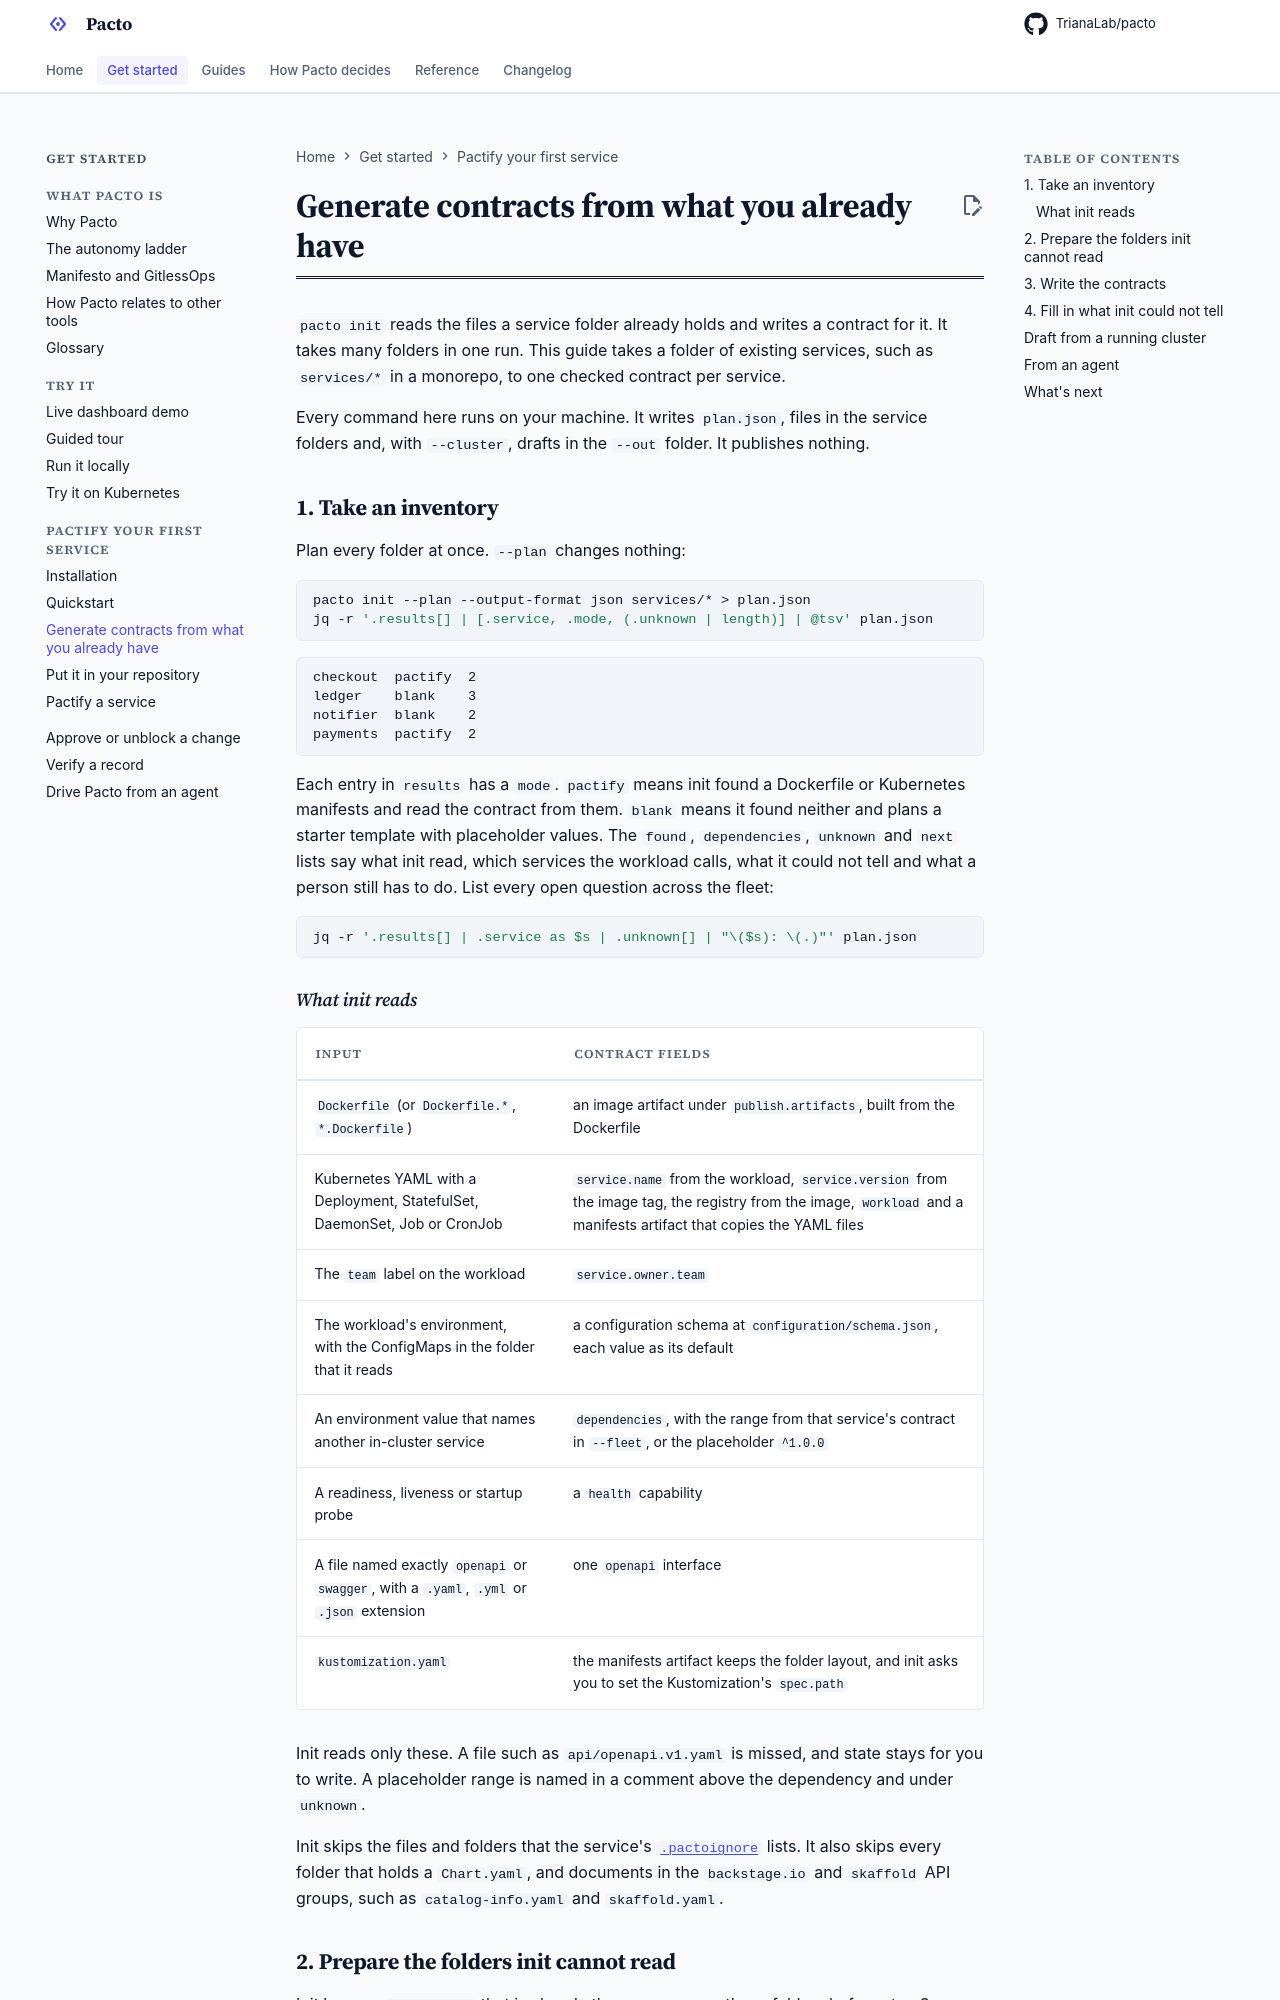

repository: TrianaLab/pacto · page: 4.5.0/bootstrap-contracts/index.html · generator: mkdocs

# Generate contracts from what you already have

`pacto init` reads the files a service folder already holds and writes a
contract for it. It takes many folders in one run. This guide takes a folder of
existing services, such as `services/*` in a monorepo, to one checked contract
per service.

Every command here runs on your machine. It writes `plan.json`, files in the
service folders and, with `--cluster`, drafts in the `--out` folder. It
publishes nothing.

## 1. Take an inventory

Plan every folder at once. `--plan` changes nothing:

```bash
pacto init --plan --output-format json services/* > plan.json
jq -r '.results[] | [.service, .mode, (.unknown | length)] | @tsv' plan.json
```

```text
checkout  pactify  2
ledger    blank    3
notifier  blank    2
payments  pactify  2
```

Each entry in `results` has a `mode`. `pactify` means init found a Dockerfile
or Kubernetes manifests and read the contract from them. `blank` means it found
neither and plans a starter template with placeholder values. The `found`,
`dependencies`, `unknown` and `next` lists say what init read, which services
the workload calls, what it could not tell and what a person still has to do.
List every open question across the fleet:

```bash
jq -r '.results[] | .service as $s | .unknown[] | "\($s): \(.)"' plan.json
```

### What init reads

| Input | Contract fields |
|---|---|
| `Dockerfile` (or `Dockerfile.*`, `*.Dockerfile`) | `publish.build` in the inferred record: [`pacto ci --publish`](publish-from-ci.md) builds the image with it |
| Kubernetes YAML with a Deployment, StatefulSet, DaemonSet, Job or CronJob | `service.name` and `workload` from the workload; `publish.deploy` in the inferred record, and a `found` line naming the image tag as the version a first publish can declare |
| The `team` label on the workload | `service.owner.team` |
| The workload's environment, with the ConfigMaps in the folder that it reads | a configuration schema at `configuration/schema.json` with each key and its type, no values; sensitive keys are `writeOnly` |
| An environment value that names another in-cluster service | `dependencies`, each with `compatibility: unknown` and, from that service's contract in `--fleet`, a proposed range in a comment |
| A readiness, liveness or startup probe | a `health` capability |
| An OpenAPI document at any path in the folder | one `openapi` interface; AsyncAPI and gRPC files go to the inferred record |
| `kustomization.yaml` | `publish.deploy` in the inferred record: the deploy artifact keeps the folder layout |

These fill in the contract. Init also reads Helm charts, Kustomize, Compose,
CODEOWNERS, `catalog-info.yaml` and environment files into the inferred record
([the full list](pactify.md#what-pacto-reads-from-your-folder)). State stays
for you to write. Every dependency range is a proposal: init writes
`compatibility: unknown` with the proposal in a comment, and the dependency is
named under `unknown`.

Init skips the files and folders that the service's
[`.pactoignore`](pactoignore.md) lists. When it looks for manifests, it also
skips every folder that holds a `Chart.yaml`, and documents in the `backstage.io` and `skaffold` API groups,
such as `catalog-info.yaml` and `skaffold.yaml`.

### Configuration keys and sensitive values

Init reads the environment values to find types and dependencies and writes
only keys and types. A key is sensitive when its name holds password, passwd,
secret, token, key, credential, private or dsn in any case, when the workload reads it
from a Secret or when its value is a URL with a password. A sensitive key is a
`string` with `writeOnly: true` and a description. Schema summaries and schema
diffs show its default and any other schema value as `(sensitive)`. A value
you declare under `configurations[].values` or in an environment file is shown
as written, so keep secrets out of it. Init never reads the values of a Secret.

When a manifest or ConfigMap in the folder sets a sensitive key to a literal
value, init names the file and the key under next steps. The bundle publishes
that file to anyone who can pull it, so read the key from a Secret instead.
Init keeps a `configuration/schema.json` that is already there: remove any
default that holds a secret and publish a new version.

## 2. Prepare the folders init cannot read

Init keeps a `pacto.yaml` that is already there, so prepare these folders
before step 3.

**Helm charts.** Init reads charts statically and never renders them. It
skips each chart's templates, subcharts and CRDs as manifests, and reads its
`Chart.yaml`, values files and templates for images, ports, configuration keys
and environments. What it reads is listed under `found` and kept in the
inferred record, and a chart dependency with no `Chart.lock` digest is a
finding ([what init reads](pactify.md#what-pacto-reads-from-your-folder)).
A chart-only folder plans as `blank`. To have init write the workload
from the chart, render the chart into the folder, then init reads the result:

```bash
mkdir -p services/ledger/k8s
helm template --include-crds ledger services/ledger/chart \
  > services/ledger/k8s/rendered.yaml
```

Once init has written the contract, delete the rendered file:
[`pacto ci --publish`](publish-from-ci.md) publishes the chart itself as the
deploy artifact, and a folder with both a chart and manifests is a finding
that asks for a `publish` section.

**Compose files.** Init reads the image, ports and environment keys of
`compose.yaml` into the inferred record, and a Compose-only folder still gets
the blank template. The blank template writes no publish section and no
`service.version`: [`pacto ci --publish`](publish-from-ci.md) derives both,
publishing to the registry it resolves or the one `--registry` names.
